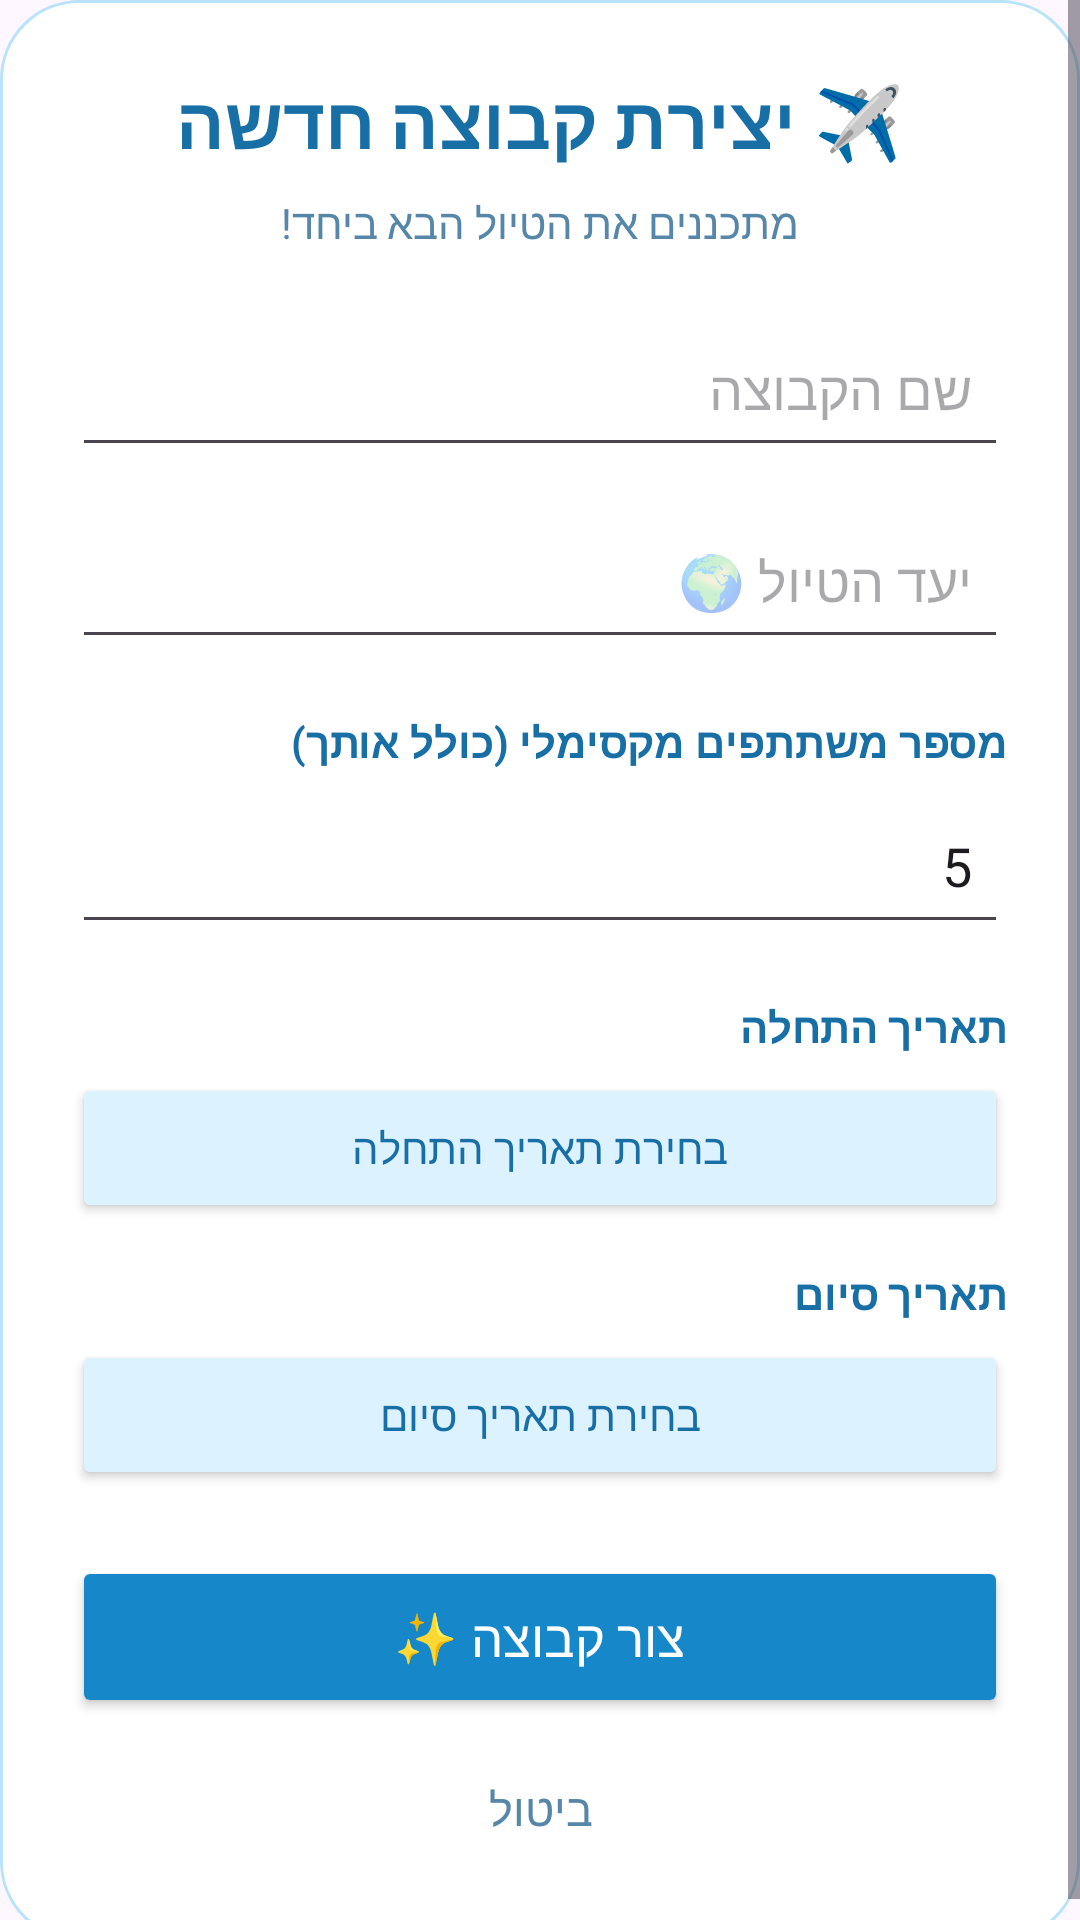

Android layout source for this screen:
<!-- AndroidManifest.xml: application theme Theme.SyncIt1 -->
<!-- res/layout/dialog_create_trip.xml -->
<?xml version="1.0" encoding="utf-8"?>
<ScrollView xmlns:android="http://schemas.android.com/apk/res/android"
    android:layout_width="match_parent"
    android:layout_height="wrap_content"
    android:fillViewport="true">

    <LinearLayout
        android:layout_width="match_parent"
        android:layout_height="wrap_content"
        android:orientation="vertical"
        android:gravity="center_horizontal"
        android:padding="24dp"
        android:background="@drawable/trip_button">

        <TextView
            android:layout_width="wrap_content"
            android:layout_height="wrap_content"
            android:text="✈️ יצירת קבוצה חדשה"
            android:textColor="#176FA6"
            android:textSize="24sp"
            android:textStyle="bold"
            android:layout_marginBottom="8dp" />

        <TextView
            android:layout_width="wrap_content"
            android:layout_height="wrap_content"
            android:text="מתכננים את הטיול הבא ביחד!"
            android:textColor="#5686A8"
            android:textSize="14sp"
            android:layout_marginBottom="20dp" />

        <EditText
            android:id="@+id/etGroupName"
            android:layout_width="match_parent"
            android:layout_height="52dp"
            android:hint="שם הקבוצה"
            android:inputType="textCapSentences"
            android:gravity="right|center_vertical"
            android:padding="12dp"
            android:layout_marginBottom="12dp" />

        <EditText
            android:id="@+id/etTripDestination"
            android:layout_width="match_parent"
            android:layout_height="52dp"
            android:hint="יעד הטיול 🌍"
            android:inputType="textCapSentences"
            android:gravity="right|center_vertical"
            android:padding="12dp"
            android:layout_marginBottom="18dp" />

        
        <TextView
            android:layout_width="match_parent"
            android:layout_height="wrap_content"
            android:text="מספר משתתפים מקסימלי (כולל אותך)"
            android:textColor="#176FA6"
            android:textStyle="bold"
            android:layout_marginBottom="6dp" />

        <EditText
            android:id="@+id/etMaxMembers"
            android:layout_width="match_parent"
            android:layout_height="52dp"
            android:hint="לדוגמה: 5"
            android:text="5"
            android:inputType="number"
            android:gravity="right|center_vertical"
            android:padding="12dp"
            android:layout_marginBottom="18dp" />

        <TextView
            android:layout_width="match_parent"
            android:layout_height="wrap_content"
            android:text="תאריך התחלה"
            android:textColor="#176FA6"
            android:textStyle="bold"
            android:layout_marginBottom="6dp" />

        <Button
            android:id="@+id/btnStartDate"
            android:layout_width="match_parent"
            android:layout_height="50dp"
            android:text="בחירת תאריך התחלה"
            android:textColor="#176FA6"
            android:backgroundTint="#DDF2FF"
            android:layout_marginBottom="14dp" />

        <TextView
            android:layout_width="match_parent"
            android:layout_height="wrap_content"
            android:text="תאריך סיום"
            android:textColor="#176FA6"
            android:textStyle="bold"
            android:layout_marginBottom="6dp" />

        <Button
            android:id="@+id/btnEndDate"
            android:layout_width="match_parent"
            android:layout_height="50dp"
            android:text="בחירת תאריך סיום"
            android:textColor="#176FA6"
            android:backgroundTint="#DDF2FF"
            android:layout_marginBottom="22dp" />

        <Button
            android:id="@+id/btnCreateGroup"
            android:layout_width="match_parent"
            android:layout_height="54dp"
            android:text="צור קבוצה ✨"
            android:textColor="#FFFFFF"
            android:textSize="17sp"
            android:backgroundTint="#1687C9" />

        <TextView
            android:id="@+id/btnCancelCreateTrip"
            android:layout_width="wrap_content"
            android:layout_height="wrap_content"
            android:layout_marginTop="10dp"
            android:padding="10dp"
            android:text="ביטול"
            android:textColor="#5686A8"
            android:textSize="15sp"
            android:clickable="true"
            android:focusable="true" />

    </LinearLayout>
</ScrollView>
<!-- resources referenced by this layout -->
<resources>
  <!-- drawable trip_button (drawable) -->
  <?xml version="1.0" encoding="utf-8"?>
  <shape xmlns:android="http://schemas.android.com/apk/res/android">
      <solid android:color="#F2FFFFFF" />
      <corners android:radius="26dp" />
      <stroke
          android:width="1dp"
          android:color="#B8E3FA" />
  </shape>
  <style name="Theme.SyncIt1" parent="Base.Theme.SyncIt1" />
  <style name="Base.Theme.SyncIt1" parent="Theme.Material3.DayNight.NoActionBar">
          
          
      </style>
</resources>
